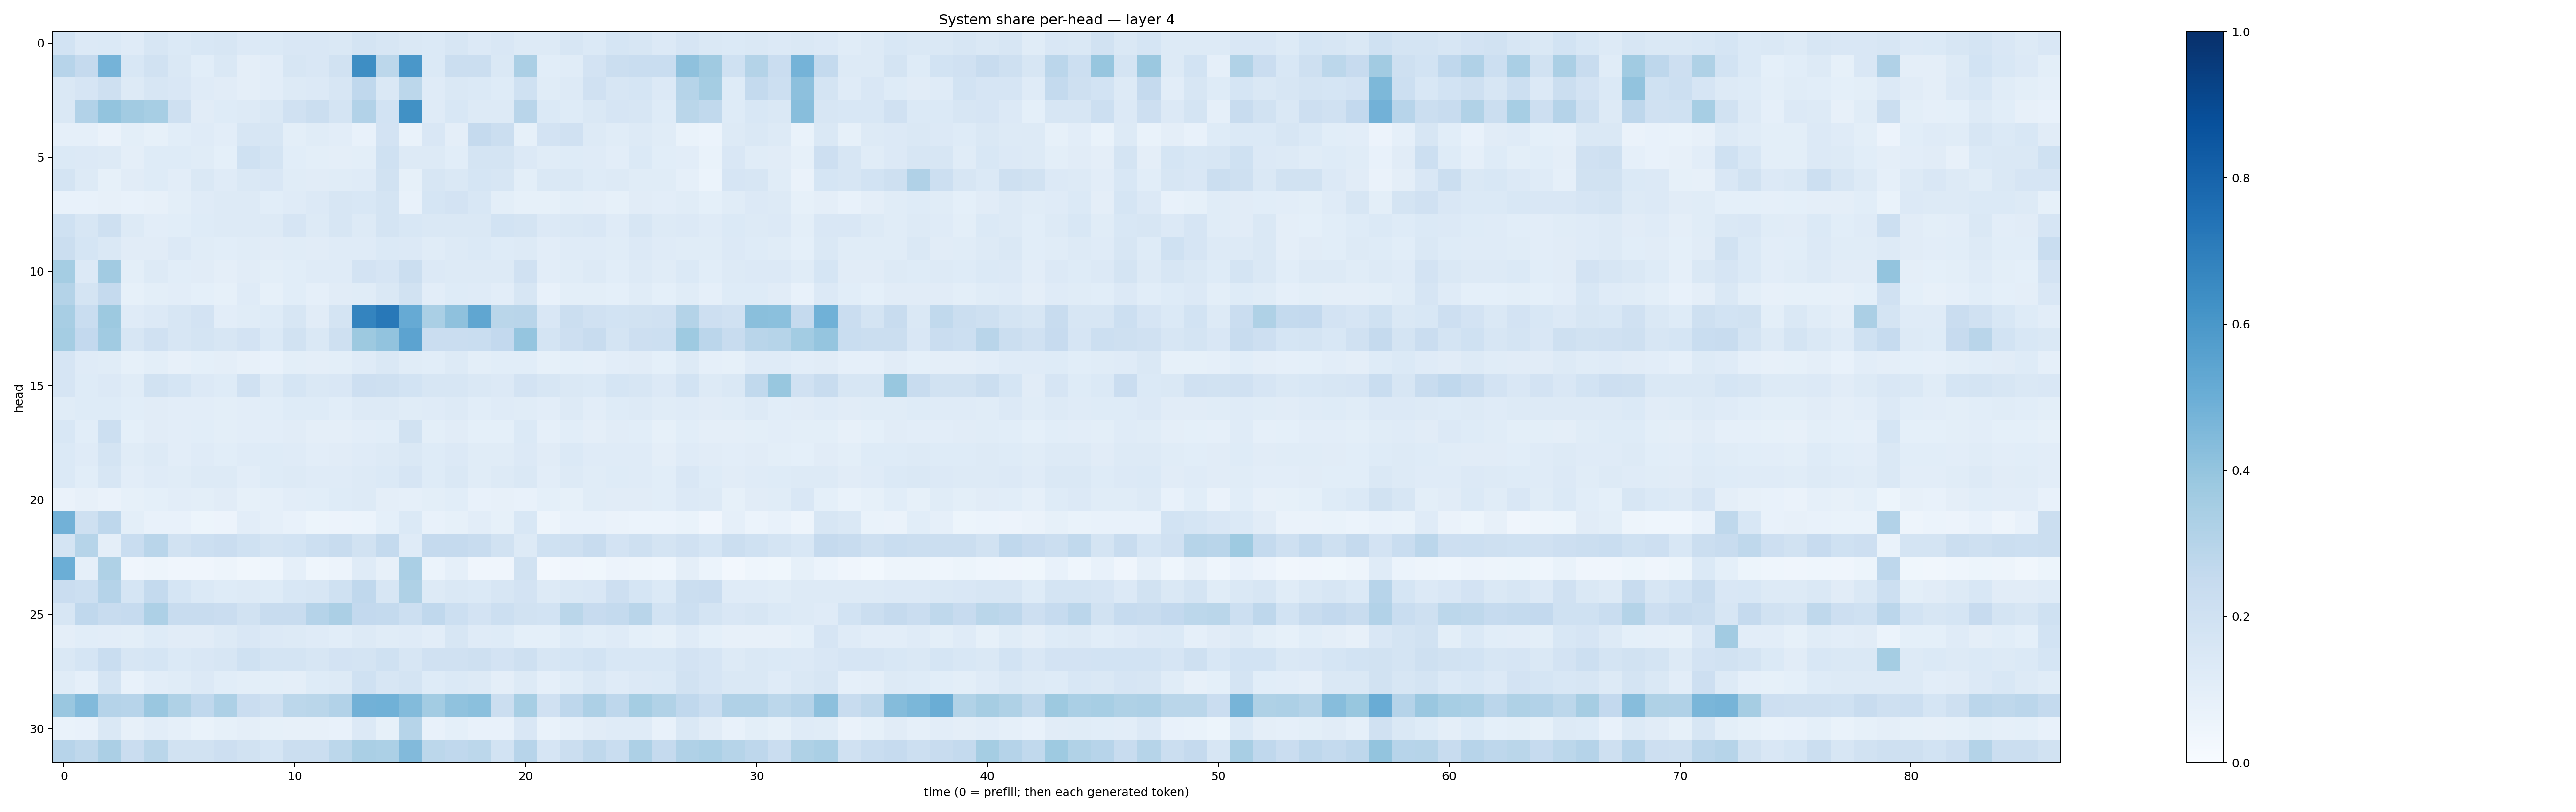

Values plotted in this chart, from the file beside it:
0.18426631, 0.13392213, 0.13804719, 0.12040448, 0.16313055, 0.13920523, 0.15557963, 0.15959913, 0.13527837, 0.1390047, 0.15127012, 0.1500097, 0.1453475, 0.17444085, 0.15749568, 0.1417267, 0.13767296, 0.1605291, 0.13560711, 0.15172012, 0.12667173, 0.12623069, 0.15804566, 0.13699535
0.2956, 0.2514, 0.4727, 0.1556, 0.188, 0.1426, 0.1088, 0.1413, 0.09494, 0.1023, 0.1573, 0.1519, 0.1907, 0.6402, 0.2792, 0.6005, 0.139, 0.2192, 0.2211, 0.1439, 0.3334, 0.107, 0.1138, 0.1797
0.1477, 0.1672, 0.2089, 0.128, 0.1638, 0.1511, 0.1186, 0.1115, 0.09465, 0.1019, 0.1267, 0.1339, 0.1578, 0.2681, 0.1436, 0.2797, 0.12, 0.1431, 0.1394, 0.1212, 0.203, 0.1147, 0.1291, 0.196
0.1435, 0.3095, 0.3995, 0.3598, 0.347, 0.2081, 0.1126, 0.1218, 0.1303, 0.1421, 0.1982, 0.2195, 0.1778, 0.3103, 0.1856, 0.626, 0.1208, 0.1532, 0.1322, 0.1319, 0.2925, 0.1386, 0.1222, 0.1436
0.08832, 0.08625, 0.06509, 0.09857, 0.08514, 0.1083, 0.1185, 0.1048, 0.1581, 0.1638, 0.09865, 0.1169, 0.1021, 0.07676, 0.1805, 0.06781, 0.1506, 0.09756, 0.2508, 0.2237, 0.08454, 0.1805, 0.1959, 0.1278
0.1398, 0.1331, 0.1318, 0.09634, 0.1226, 0.1224, 0.1164, 0.09257, 0.2025, 0.179, 0.1087, 0.09964, 0.09622, 0.09919, 0.2009, 0.1281, 0.1294, 0.1089, 0.1762, 0.1734, 0.134, 0.1166, 0.1247, 0.1195
0.1737, 0.1257, 0.08397, 0.1124, 0.1222, 0.1026, 0.1472, 0.1202, 0.1431, 0.1514, 0.1166, 0.1105, 0.1141, 0.1195, 0.192, 0.0826, 0.1586, 0.1414, 0.1704, 0.1581, 0.09842, 0.1454, 0.1429, 0.1243
0.07226, 0.07135, 0.07863, 0.07782, 0.07898, 0.09882, 0.1206, 0.1292, 0.1315, 0.1093, 0.1206, 0.1329, 0.1566, 0.1561, 0.1725, 0.07731, 0.1705, 0.1835, 0.1535, 0.1011, 0.08524, 0.08495, 0.1004, 0.09557
0.1994, 0.161, 0.2076, 0.1323, 0.1029, 0.1058, 0.1213, 0.127, 0.1304, 0.1277, 0.1653, 0.1309, 0.1595, 0.1294, 0.1725, 0.1535, 0.1419, 0.143, 0.1438, 0.1838, 0.1766, 0.1338, 0.1443, 0.1512
0.2244, 0.1686, 0.1413, 0.1124, 0.11, 0.1366, 0.1163, 0.1078, 0.1161, 0.113, 0.1133, 0.11, 0.1193, 0.1174, 0.1401, 0.134, 0.1166, 0.1295, 0.1368, 0.1228, 0.1315, 0.1054, 0.1187, 0.1195
0.3519, 0.135, 0.3622, 0.09769, 0.1302, 0.106, 0.111, 0.09559, 0.1118, 0.1016, 0.1086, 0.1182, 0.1181, 0.1815, 0.1652, 0.2202, 0.1335, 0.1284, 0.1273, 0.1274, 0.1975, 0.1053, 0.1156, 0.1265
0.3062, 0.1771, 0.2538, 0.08417, 0.09973, 0.1047, 0.09162, 0.08413, 0.1204, 0.08535, 0.1082, 0.08804, 0.111, 0.1163, 0.1408, 0.1938, 0.1016, 0.1214, 0.1199, 0.1038, 0.163, 0.07563, 0.09832, 0.1009
0.3411, 0.2312, 0.3783, 0.1205, 0.1347, 0.1594, 0.1802, 0.104, 0.1163, 0.1227, 0.1586, 0.1116, 0.1756, 0.6747, 0.7191, 0.5152, 0.3394, 0.413, 0.5316, 0.2857, 0.291, 0.1503, 0.2194, 0.1963
0.3521, 0.2586, 0.3645, 0.1594, 0.1963, 0.1569, 0.1781, 0.1605, 0.1821, 0.1396, 0.1949, 0.1414, 0.2036, 0.3769, 0.403, 0.5435, 0.2276, 0.2277, 0.2317, 0.2611, 0.3967, 0.1776, 0.2138, 0.2364
0.1667, 0.1189, 0.1139, 0.08587, 0.09958, 0.081, 0.0899, 0.09523, 0.08072, 0.07331, 0.09902, 0.09724, 0.1008, 0.1202, 0.1412, 0.1163, 0.1089, 0.1287, 0.1009, 0.1075, 0.1065, 0.08533, 0.09091, 0.08726
0.1649, 0.1245, 0.1338, 0.1139, 0.1914, 0.1719, 0.1363, 0.1225, 0.1982, 0.1275, 0.1711, 0.1429, 0.1505, 0.2126, 0.2057, 0.1841, 0.1563, 0.1619, 0.1423, 0.1339, 0.1803, 0.1576, 0.1468, 0.138
0.1162, 0.1227, 0.1243, 0.1076, 0.1122, 0.1016, 0.1041, 0.09767, 0.1034, 0.1089, 0.1235, 0.124, 0.107, 0.1294, 0.1289, 0.1155, 0.1198, 0.13, 0.1088, 0.1181, 0.1149, 0.1041, 0.1266, 0.1037
0.1524, 0.1089, 0.2161, 0.09347, 0.1131, 0.1034, 0.108, 0.1006, 0.1018, 0.1043, 0.1116, 0.09734, 0.09491, 0.1033, 0.1089, 0.19, 0.09875, 0.1098, 0.09267, 0.09261, 0.1374, 0.08889, 0.1068, 0.09475
0.1368, 0.1189, 0.1751, 0.1135, 0.1254, 0.1048, 0.1174, 0.1089, 0.1175, 0.1239, 0.12, 0.1038, 0.1099, 0.1178, 0.1265, 0.1478, 0.1242, 0.1334, 0.1149, 0.1162, 0.1351, 0.1117, 0.1376, 0.12
0.1374, 0.1073, 0.1632, 0.1042, 0.1184, 0.1146, 0.1274, 0.1277, 0.1045, 0.1228, 0.1321, 0.1198, 0.1174, 0.13, 0.138, 0.1644, 0.1241, 0.1475, 0.1168, 0.1267, 0.1442, 0.1054, 0.1299, 0.1143
0.06331, 0.07977, 0.06386, 0.08319, 0.09295, 0.105, 0.1002, 0.1133, 0.08255, 0.08788, 0.1023, 0.1081, 0.1212, 0.1328, 0.09755, 0.08768, 0.09767, 0.1068, 0.07512, 0.08031, 0.07483, 0.09255, 0.08564, 0.1137
0.4811, 0.2065, 0.2768, 0.101, 0.07364, 0.07352, 0.05275, 0.0549, 0.1017, 0.08672, 0.07602, 0.05155, 0.05772, 0.06079, 0.09116, 0.1371, 0.07309, 0.08343, 0.1034, 0.0824, 0.1526, 0.04733, 0.07209, 0.07192
0.1746, 0.2988, 0.09706, 0.2328, 0.291, 0.1895, 0.2186, 0.2274, 0.1997, 0.1771, 0.1857, 0.2184, 0.2345, 0.1933, 0.2557, 0.1198, 0.2522, 0.2521, 0.2386, 0.1915, 0.1302, 0.202, 0.2038, 0.238
0.4979, 0.08623, 0.3226, 0.04229, 0.04948, 0.04065, 0.04178, 0.04802, 0.03431, 0.04378, 0.08668, 0.04311, 0.05592, 0.1174, 0.07867, 0.3385, 0.06071, 0.0873, 0.04233, 0.04292, 0.1941, 0.0266, 0.03988, 0.03819
0.2296, 0.2157, 0.3039, 0.1699, 0.2566, 0.1697, 0.1367, 0.1228, 0.1271, 0.1233, 0.1544, 0.1576, 0.2006, 0.2659, 0.1609, 0.3205, 0.1288, 0.1476, 0.1368, 0.1573, 0.1819, 0.1273, 0.1411, 0.1506
0.1636, 0.2688, 0.2381, 0.2485, 0.3245, 0.2404, 0.239, 0.2282, 0.1903, 0.2404, 0.2347, 0.3045, 0.3349, 0.2615, 0.2558, 0.2179, 0.2675, 0.2178, 0.1809, 0.2177, 0.1921, 0.1847, 0.2855, 0.2459
0.09758, 0.1069, 0.1034, 0.1012, 0.1249, 0.1102, 0.1099, 0.1293, 0.1512, 0.1352, 0.1287, 0.1184, 0.1091, 0.1266, 0.114, 0.1201, 0.1027, 0.1622, 0.1195, 0.123, 0.09333, 0.0926, 0.1241, 0.1066
0.1421, 0.1693, 0.2336, 0.1622, 0.1689, 0.1394, 0.1522, 0.1636, 0.2026, 0.173, 0.1735, 0.1568, 0.1834, 0.1769, 0.1995, 0.1591, 0.197, 0.1987, 0.2046, 0.1828, 0.2047, 0.159, 0.1714, 0.1843
0.1172, 0.08748, 0.1745, 0.07645, 0.1047, 0.1145, 0.1333, 0.1084, 0.09796, 0.1006, 0.09683, 0.123, 0.1279, 0.2018, 0.1594, 0.1765, 0.1216, 0.1368, 0.1278, 0.09466, 0.1259, 0.08707, 0.1153, 0.1477
0.3831, 0.4427, 0.3017, 0.2949, 0.3851, 0.3214, 0.2674, 0.3274, 0.2275, 0.2042, 0.2799, 0.2887, 0.3094, 0.4831, 0.4881, 0.44, 0.3582, 0.4075, 0.4194, 0.2237, 0.3453, 0.1963, 0.2741, 0.327
0.07001, 0.07435, 0.1456, 0.07885, 0.102, 0.08748, 0.06661, 0.08262, 0.09718, 0.08309, 0.08158, 0.0787, 0.07668, 0.1333, 0.08371, 0.2976, 0.07781, 0.09287, 0.07607, 0.07741, 0.1503, 0.06978, 0.0887, 0.1109
0.296, 0.2718, 0.3344, 0.2277, 0.2882, 0.1916, 0.1891, 0.2111, 0.194, 0.1716, 0.2208, 0.2235, 0.2803, 0.3383, 0.3294, 0.4429, 0.278, 0.268, 0.279, 0.1849, 0.2963, 0.1648, 0.2237, 0.2701
